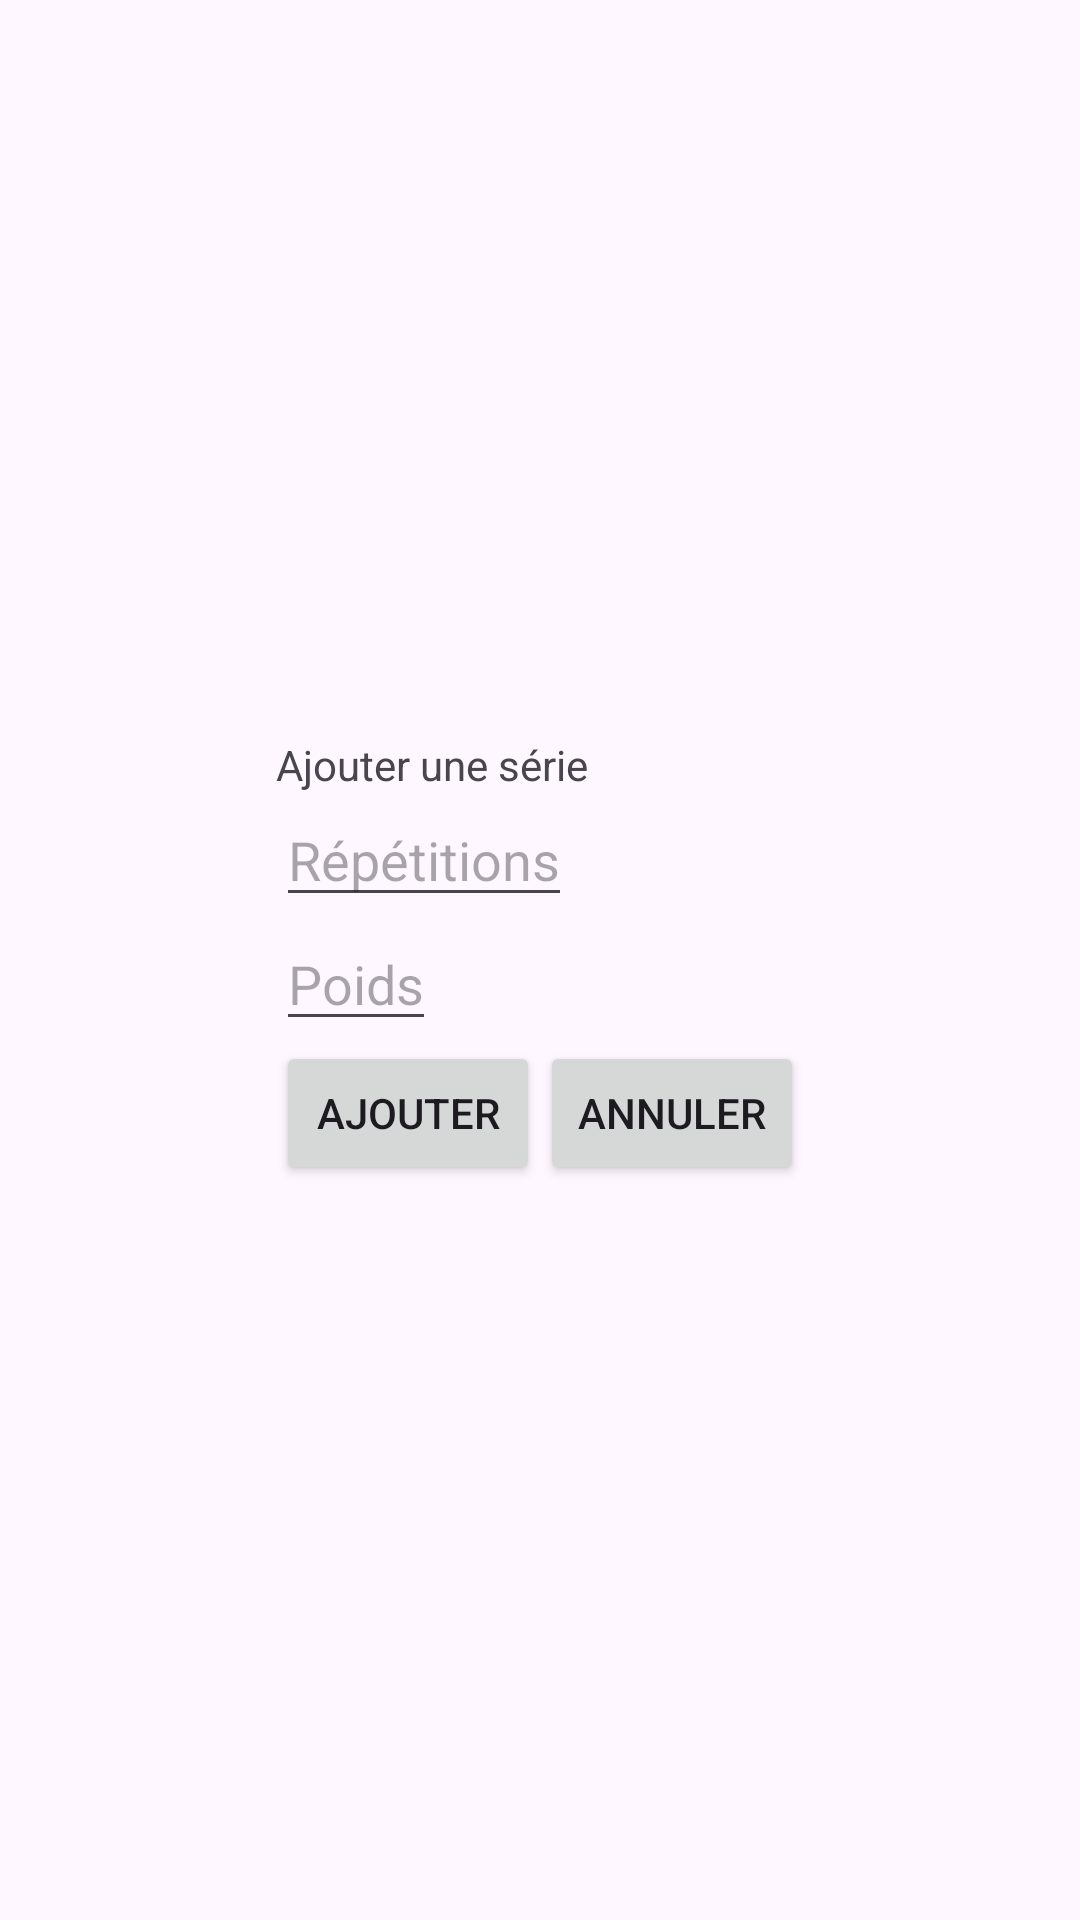

Here is an Android app screen rendered from its layout file. Give the layout XML and the strings, colors and styles it references.
<!-- AndroidManifest.xml: application theme Theme.Daily_tracking -->
<!-- res/layout/dialog_add_exercice.xml -->
<?xml version="1.0" encoding="utf-8"?>
<androidx.constraintlayout.widget.ConstraintLayout xmlns:android="http://schemas.android.com/apk/res/android"
    xmlns:app="http://schemas.android.com/apk/res-auto"
    android:layout_width="match_parent"
    android:layout_height="match_parent">

    <LinearLayout
        android:layout_width="wrap_content"
        android:layout_height="wrap_content"
        app:layout_constraintBottom_toBottomOf="parent"
        app:layout_constraintEnd_toEndOf="parent"
        app:layout_constraintStart_toStartOf="parent"
        app:layout_constraintTop_toTopOf="parent"
        android:orientation="vertical"
        >

        <TextView
            android:layout_width="match_parent"
            android:layout_height="match_parent"
            android:text="Ajouter une série" />

        <EditText
            android:id="@+id/editTextExerciceReps"
            android:layout_width="wrap_content"
            android:layout_height="wrap_content"
            android:hint="Répétitions" />
        <EditText
            android:id="@+id/editTextExercicePoids"
            android:layout_width="wrap_content"
            android:layout_height="wrap_content"
            android:hint="Poids" />
        <LinearLayout
            android:layout_width="wrap_content"
            android:layout_height="match_parent"
            android:orientation="horizontal"
            >
            <Button
                android:id="@+id/buttonAddExercice"
                android:layout_width="wrap_content"
                android:layout_height="wrap_content"
                android:text="Ajouter" />
            <Button
                android:id="@+id/buttonCancelExercice"
                android:layout_width="wrap_content"
                android:layout_height="wrap_content"
                android:text="Annuler" />
        </LinearLayout>
    </LinearLayout>


</androidx.constraintlayout.widget.ConstraintLayout>
<!-- resources referenced by this layout -->
<resources>
  <style name="Theme.Daily_tracking" parent="Base.Theme.Daily_tracking" />
  <style name="Base.Theme.Daily_tracking" parent="Theme.Material3.DayNight.NoActionBar">
          
          
      </style>
</resources>
